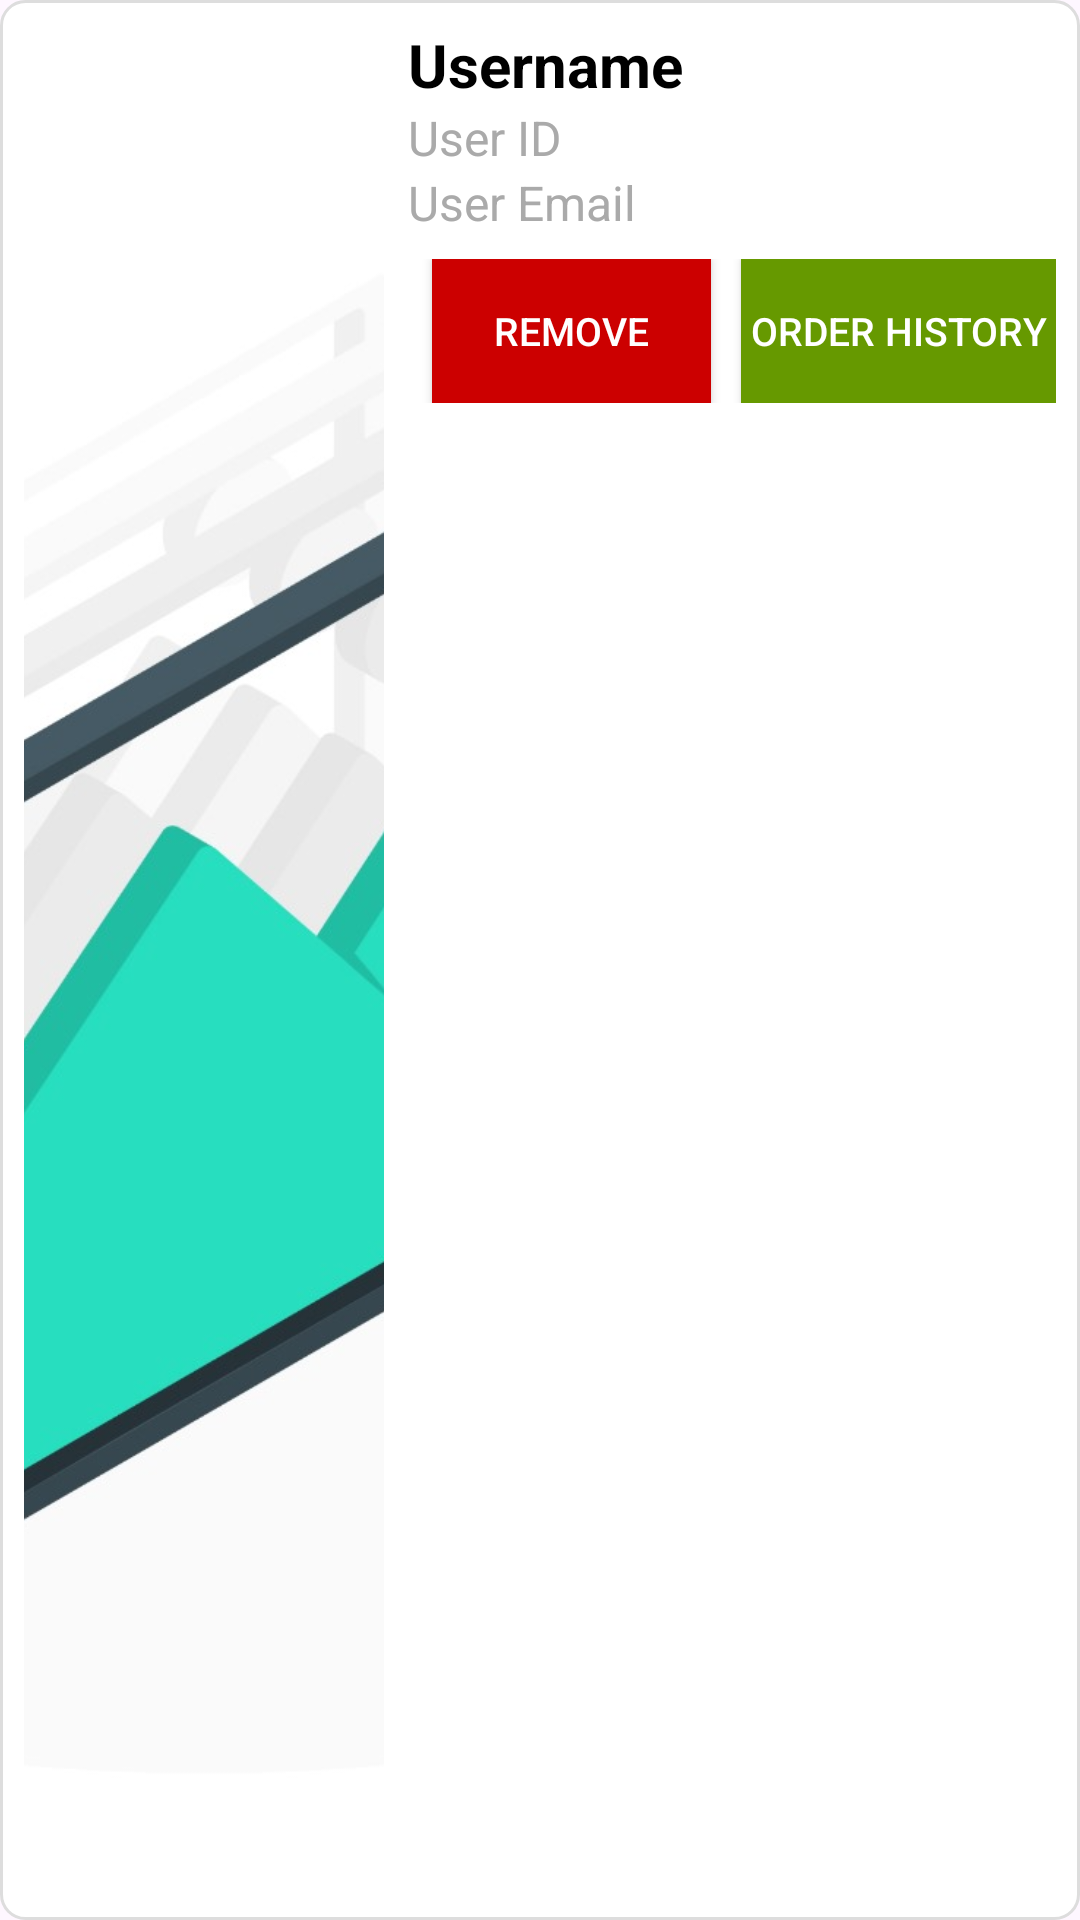

Here is an Android app screen rendered from its layout file. Give the layout XML and the strings, colors and styles it references.
<!-- AndroidManifest.xml: application theme Theme.Food_ordering_app -->
<!-- res/layout/user_card.xml -->
<?xml version="1.0" encoding="utf-8"?>
<LinearLayout xmlns:android="http://schemas.android.com/apk/res/android"
    android:layout_width="match_parent"
    android:layout_height="wrap_content"
    android:orientation="horizontal"
    android:padding="8dp"
    android:background="@drawable/card_background">

    <ImageView
        android:id="@+id/imageViewProfilePicture"
        android:layout_width="120dp"
        android:layout_height="match_parent"
        android:layout_marginEnd="8dp"
        android:scaleType="centerCrop"
        android:src="@drawable/placeholder_image" />

    <LinearLayout
        android:layout_width="0dp"
        android:layout_height="wrap_content"
        android:layout_weight="1"
        android:orientation="vertical">

        <TextView
            android:id="@+id/textViewUserName"
            android:layout_width="wrap_content"
            android:layout_height="wrap_content"
            android:textSize="20sp"
            android:textStyle="bold"
            android:textColor="@android:color/black"
            android:text="Username" />

        <TextView
            android:id="@+id/textViewUserId"
            android:layout_width="wrap_content"
            android:layout_height="wrap_content"
            android:textSize="16sp"
            android:textColor="@android:color/darker_gray"
            android:text="User ID" />

        <TextView
            android:id="@+id/textViewUserEmail"
            android:layout_width="wrap_content"
            android:layout_height="wrap_content"
            android:textSize="16sp"
            android:textColor="@android:color/darker_gray"
            android:text="User Email" />

        
        <LinearLayout
            android:layout_width="match_parent"
            android:layout_height="match_parent"
            android:orientation="horizontal"
            android:layout_marginTop="8dp"
            android:gravity="center_horizontal">

            <Button
                android:id="@+id/buttonRemoveUser"
                android:layout_width="0dp"
                android:layout_height="wrap_content"
                android:layout_weight="1"
                android:textSize="13dp"
                android:textAlignment="center"
                android:padding="0dp"
                android:text="Remove"
                android:textColor="@android:color/white"
                android:background="@android:color/holo_red_dark"
                android:layout_marginStart="8dp" />

            <Button
                android:id="@+id/buttonOrderHistory"
                android:layout_width="12dp"
                android:layout_height="wrap_content"
                android:layout_weight="1"
                android:padding="0dp"
                android:textSize="13dp"
                android:text="Order History"
                android:textColor="@android:color/white"
                android:background="@android:color/holo_green_dark"
                android:layout_marginStart="10dp" />
        </LinearLayout>
    </LinearLayout>
</LinearLayout>
<!-- resources referenced by this layout -->
<resources>
  <!-- drawable card_background (drawable) -->
  <?xml version="1.0" encoding="utf-8"?>
  <shape xmlns:android="http://schemas.android.com/apk/res/android">
      <solid android:color="#FFFFFF"/> 
      <corners android:radius="8dp"/> 
      <stroke android:width="1dp" android:color="#DDDDDD"/> 
  </shape>
  <!-- drawable placeholder_image: jpg bitmap (drawable, 93856 bytes) -->
  <style name="Theme.Food_ordering_app" parent="Base.Theme.Food_ordering_app" />
  <style name="Base.Theme.Food_ordering_app" parent="Theme.Material3.DayNight.NoActionBar">
          
          
      </style>
</resources>
